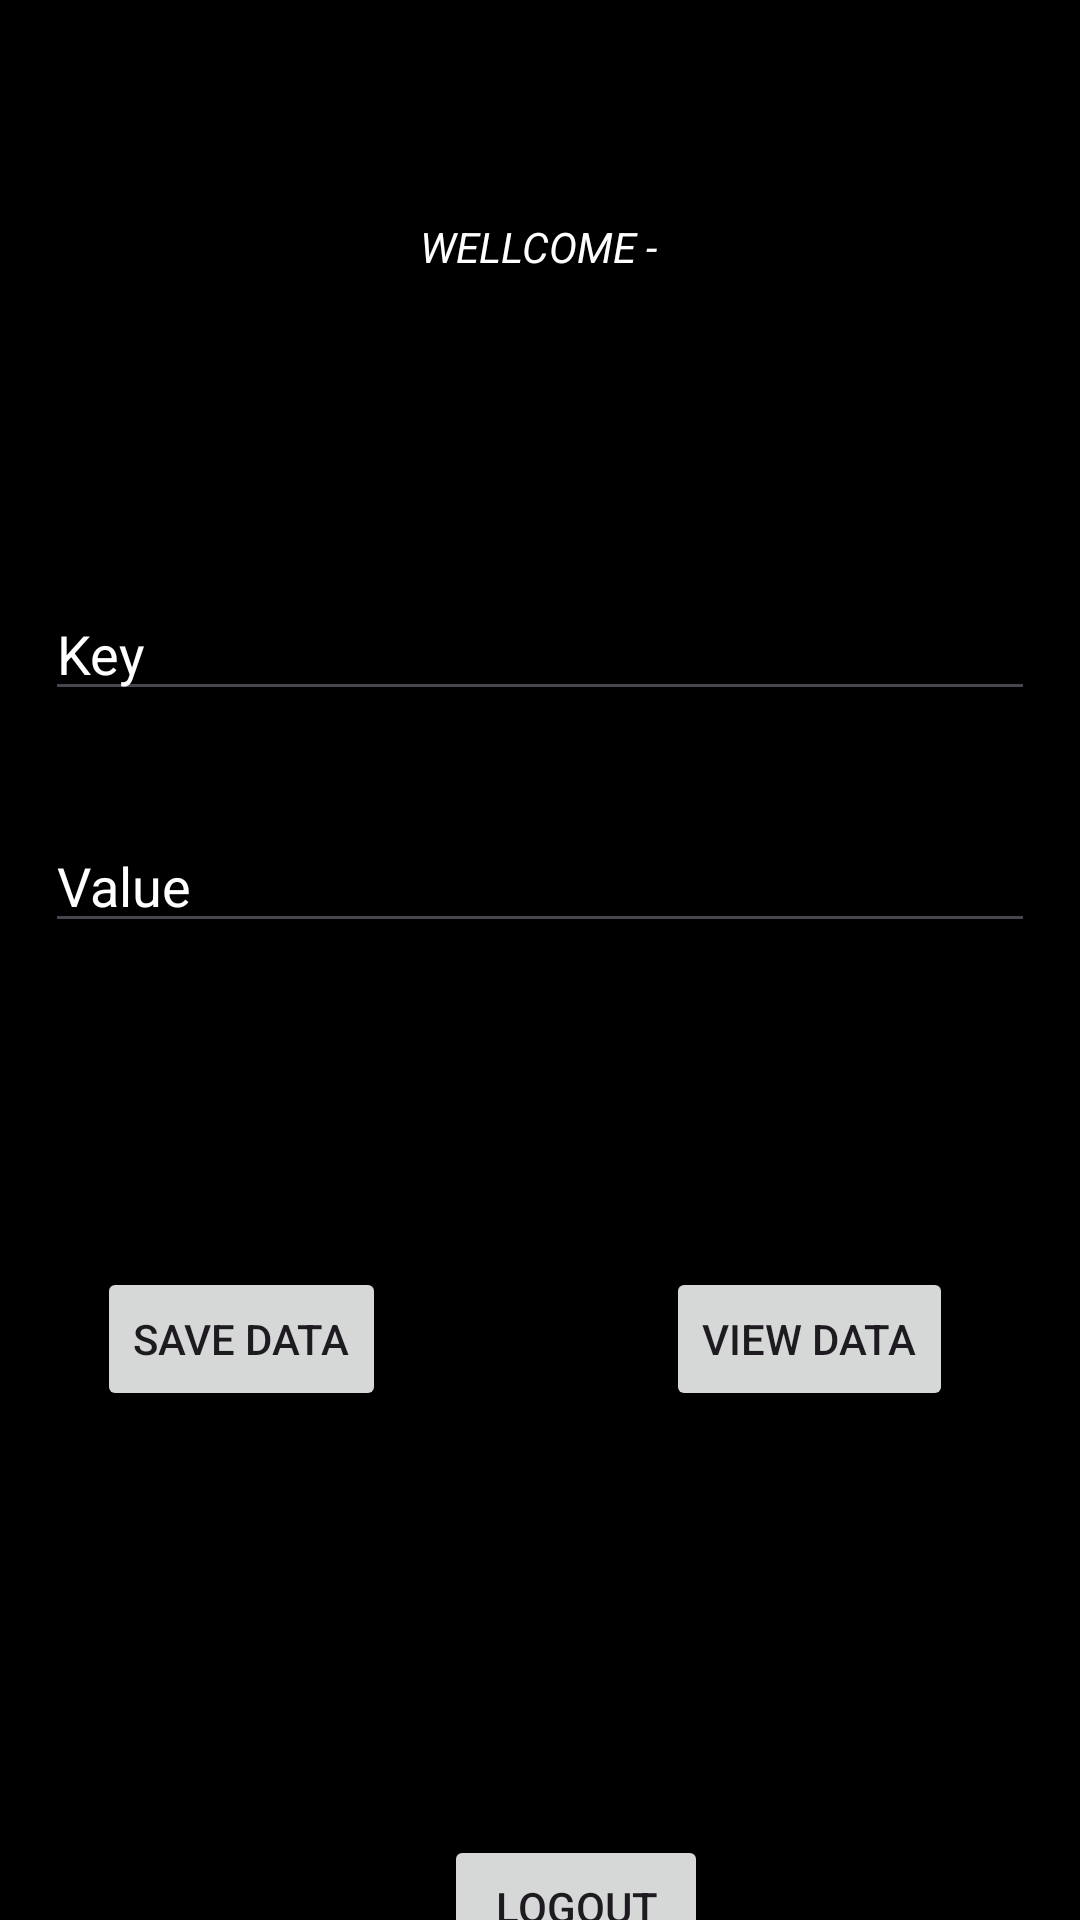

Layout XML and referenced resources for this Android screen:
<!-- AndroidManifest.xml: application theme Theme.MyAppL5 -->
<!-- res/layout/activity_main.xml -->
<?xml version="1.0" encoding="utf-8"?>
<androidx.constraintlayout.widget.ConstraintLayout xmlns:android="http://schemas.android.com/apk/res/android"
    xmlns:app="http://schemas.android.com/apk/res-auto"
    xmlns:tools="http://schemas.android.com/tools"
    android:layout_width="match_parent"
    android:layout_height="match_parent"
    android:background="@color/black"
    tools:context=".MainActivity">

    <TextView
        android:id="@+id/wellcome"
        android:layout_width="wrap_content"
        android:layout_height="wrap_content"
        android:text="WELLCOME -  "
        android:textColor="@color/white"
        android:textSize="14dp"
        android:textStyle="italic"
        app:layout_constraintBottom_toBottomOf="parent"
        app:layout_constraintEnd_toEndOf="parent"
        app:layout_constraintHorizontal_bias="0.51"
        app:layout_constraintStart_toStartOf="parent"
        app:layout_constraintTop_toTopOf="parent"
        app:layout_constraintVertical_bias="0.117" />

    <Button
        android:id="@+id/logoutBtn"
        android:layout_width="wrap_content"
        android:layout_height="wrap_content"
        android:layout_marginTop="520dp"
        android:text="Logout"
        app:layout_constraintEnd_toEndOf="parent"
        app:layout_constraintHorizontal_bias="0.544"
        app:layout_constraintStart_toStartOf="parent"
        app:layout_constraintTop_toBottomOf="@+id/wellcome" />

    <EditText
        android:id="@+id/editTextKey"
        android:layout_width="match_parent"
        android:layout_height="wrap_content"
        android:layout_marginStart="15dp"
        android:layout_marginTop="104dp"
        android:layout_marginEnd="15dp"
        android:ems="10"
        android:hint="Key"
        android:inputType="text"
        android:textColorHint="@color/white"
        app:layout_constraintEnd_toEndOf="parent"
        app:layout_constraintHorizontal_bias="0.497"
        app:layout_constraintStart_toStartOf="parent"
        app:layout_constraintTop_toBottomOf="@+id/wellcome" />

    <EditText
        android:id="@+id/editTextValue"
        android:layout_width="match_parent"
        android:layout_height="wrap_content"
        android:layout_marginStart="15dp"
        android:layout_marginTop="36dp"
        android:layout_marginEnd="15dp"
        android:ems="10"
        android:hint="Value"
        android:inputType="text"
        android:textColorHint="@color/white"
        app:layout_constraintEnd_toEndOf="parent"
        app:layout_constraintHorizontal_bias="0.497"
        app:layout_constraintStart_toStartOf="parent"
        app:layout_constraintTop_toBottomOf="@+id/editTextKey" />


    <Button
        android:id="@+id/saveDataBtn"
        android:layout_width="wrap_content"
        android:layout_height="wrap_content"
        android:layout_marginTop="108dp"
        android:text="Save data"
        app:layout_constraintEnd_toEndOf="parent"
        app:layout_constraintHorizontal_bias="0.122"
        app:layout_constraintStart_toStartOf="parent"
        app:layout_constraintTop_toBottomOf="@+id/editTextValue" />

    <Button
        android:id="@+id/viewDataBtn"
        android:layout_width="wrap_content"
        android:layout_height="wrap_content"
        android:text="View data"
        app:layout_constraintBaseline_toBaselineOf="@+id/saveDataBtn"
        app:layout_constraintEnd_toEndOf="parent"
        app:layout_constraintHorizontal_bias="0.84"
        app:layout_constraintStart_toStartOf="parent" />


</androidx.constraintlayout.widget.ConstraintLayout>
<!-- resources referenced by this layout -->
<resources>
  <style name="Theme.MyAppL5" parent="Base.Theme.MyAppL5" />
  <style name="Base.Theme.MyAppL5" parent="Theme.Material3.DayNight.NoActionBar">
          
          
      </style>
  <!-- not gathered from this repository: default colours our renderer supplied (Android Studio template values) -->
  <color name="black">#FF000000</color>
  <color name="white">#FFFFFFFF</color>
</resources>
